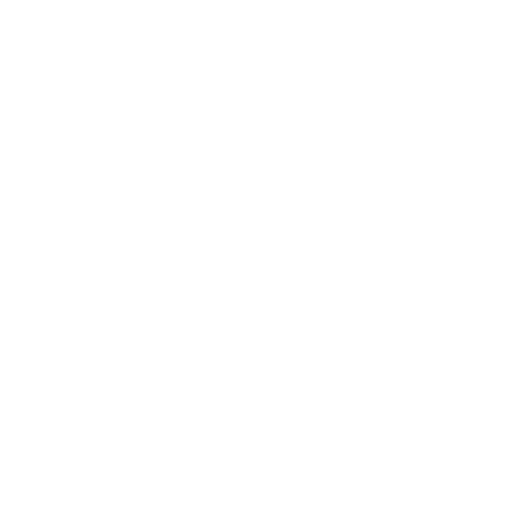
t = 0.00 s
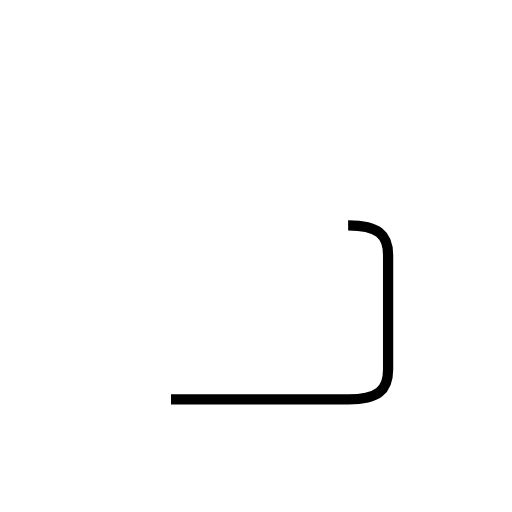
t = 1.19 s
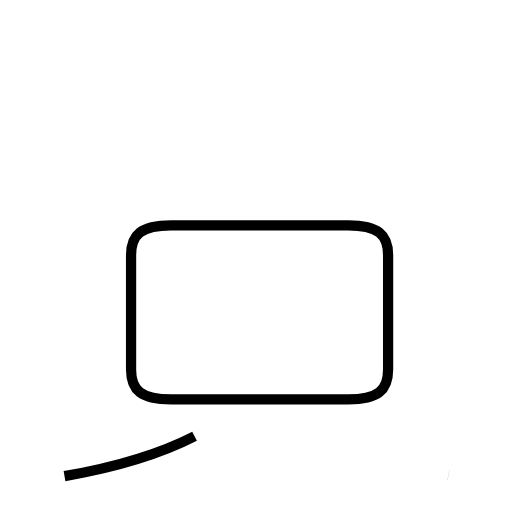
t = 2.79 s
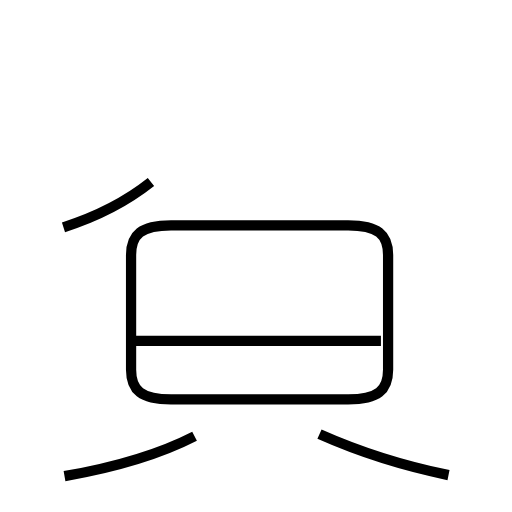
t = 4.19 s
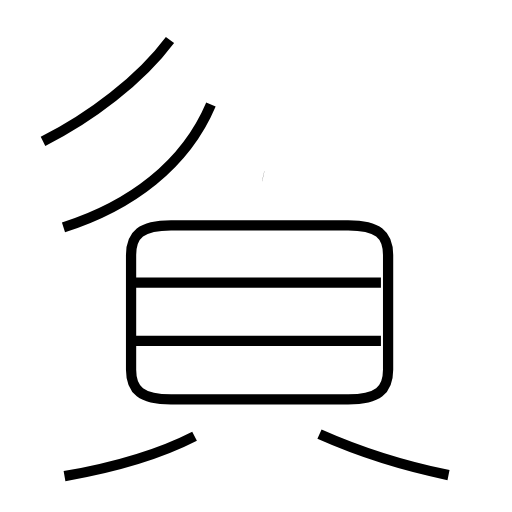
t = 5.68 s
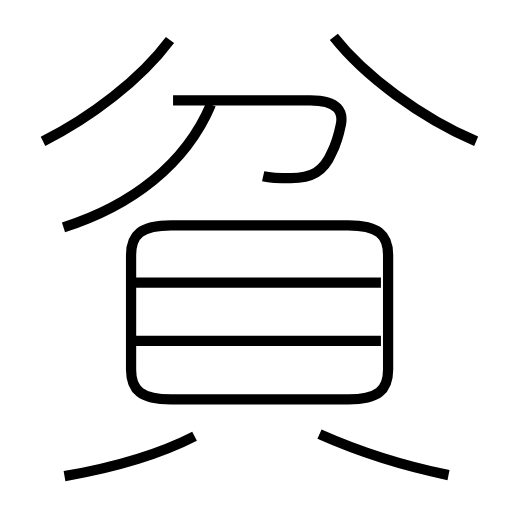
t = 7.06 s

The animated SVG that drew these frames (rendered in a browser with its animation timeline set to each time). Animation: 9 SMIL elements (animate=9); one cycle of 7.06 s.

<?xml version='1.0' encoding='utf-8'?>
<svg viewBox="0.0 -6.0 50.0 50.0" version="1.1" xmlns="http://www.w3.org/2000/svg"><rect x="-1000" y="-1000" width="2000" height="2000" stroke="white" fill="white" /><g style="fill:none;stroke:#000000;stroke-width:1"><path d="M 16.7 -5.0 L 34.0 -5.0 C 36.9 -5.0 37.9 -5.9 37.9 -7.9 L 37.9 -19.1 C 37.9 -21.1 36.9 -22.0 34.0 -22.0 L 16.7 -22.0 C 13.8 -22.0 12.8 -21.1 12.8 -19.1 L 12.8 -7.9 C 12.8 -5.9 13.8 -5.0 16.7 -5.0 Z " transform="translate(0.0 38.0)" stroke-dasharray="79.49522676538201" stroke-dashoffset="79.49522676538201"><animate attributeName="stroke-dashoffset" from="79.49522676538201" to="0" dur="2.3848568029614605s" begin="0s" fill="freeze" /></path><path d="M 6.3 2.5 C 10.3 1.8 15.3 0.5 19.0 -1.4 " transform="translate(0.0 38.0)" stroke-dasharray="13.330590564937582" stroke-dashoffset="13.330590564937582"><animate attributeName="stroke-dashoffset" from="13.330590564937582" to="0" dur="0.39991771694812744s" begin="2.3848568029614605s" fill="freeze" /></path><path d="M 43.8 2.4 C 39.4 1.5 34.8 0.0 31.2 -1.6 " transform="translate(0.0 38.0)" stroke-dasharray="13.243603057279307" stroke-dashoffset="13.243603057279307"><animate attributeName="stroke-dashoffset" from="13.243603057279307" to="0" dur="0.39730809171837916s" begin="2.784774519909588s" fill="freeze" /></path><path d="M 37.2 -10.7 L 13.2 -10.7 " transform="translate(0.0 38.0)" stroke-dasharray="24.000000000000004" stroke-dashoffset="24.000000000000004"><animate attributeName="stroke-dashoffset" from="24.000000000000004" to="0" dur="0.7200000000000001s" begin="3.1820826116279672s" fill="freeze" /></path><path d="M 6.2 -21.8 C 12.8 -23.9 18.1 -27.9 20.6 -33.8 " transform="translate(0.0 38.0)" stroke-dasharray="19.352835032200467" stroke-dashoffset="19.352835032200467"><animate attributeName="stroke-dashoffset" from="19.352835032200467" to="0" dur="0.580585050966014s" begin="3.9020826116279674s" fill="freeze" /></path><path d="M 37.2 -16.4 L 13.2 -16.4 " transform="translate(0.0 38.0)" stroke-dasharray="24.000000000000004" stroke-dashoffset="24.000000000000004"><animate attributeName="stroke-dashoffset" from="24.000000000000004" to="0" dur="0.7200000000000001s" begin="4.482667662593982s" fill="freeze" /></path><path d="M 4.2 -30.2 C 8.8 -32.5 13.7 -36.2 16.6 -40.1 " transform="translate(0.0 38.0)" stroke-dasharray="15.997489259371982" stroke-dashoffset="15.997489259371982"><animate attributeName="stroke-dashoffset" from="15.997489259371982" to="0" dur="0.47992467778115944s" begin="5.202667662593981s" fill="freeze" /></path><path d="M 25.7 -26.8 C 26.6 -26.6 27.6 -26.6 28.4 -26.6 C 30.4 -26.6 31.6 -27.2 32.4 -29.1 C 32.9 -30.1 33.1 -30.9 33.3 -31.9 C 33.5 -33.0 33.1 -34.2 30.3 -34.2 L 16.9 -34.2 " transform="translate(0.0 38.0)" stroke-dasharray="28.616336074583305" stroke-dashoffset="28.616336074583305"><animate attributeName="stroke-dashoffset" from="28.616336074583305" to="0" dur="0.8584900822374991s" begin="5.682592340375141s" fill="freeze" /></path><path d="M 46.5 -30.2 C 41.1 -32.5 35.6 -36.6 32.6 -40.4" transform="translate(0.0 38.0)" stroke-dasharray="17.396859988282714" stroke-dashoffset="17.396859988282714"><animate attributeName="stroke-dashoffset" from="17.396859988282714" to="0" dur="0.5219057996484814s" begin="6.54108242261264s" fill="freeze" /></path></g></svg>
